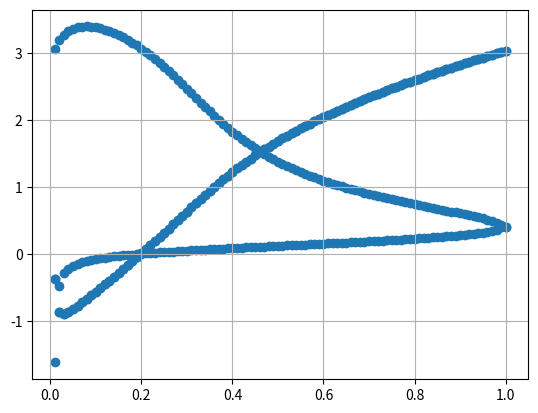

Here is the Python script that generated this plot:
import numpy as np
from matplotlib import pyplot as plt

K_theta = 1
e = 0.2
b = 1
E = 69E9 #MPa
S = 2*b
Cla = 2*np.pi
I_theta =5E-12#0.00443 #mm^4
m = 1
S_theta = m*e*S
K_h = E*I_theta
q = np.arange(0.01,1.01,0.01)
rho = .6
U = np.sqrt(2*q/rho)

a0 = K_h*(K_theta - 2*e*b*q*S*Cla)
a1 = q/U*S*Cla*K_theta
a2 = m*K_theta + I_theta*K_h - (2*m*e*b + S_theta)*q*S*Cla
a3 = q/U*S*Cla*(2*e*b*S_theta + I_theta)
a4 = m*I_theta - S_theta**2

p = []
q_scatter = []
for i in range(len(a0)):
    coef = [a4,a3[i],a2[i],a1[i],a0[i]]
    roots = np.roots(coef)
    for j in range(len(roots)):
        p.append(roots[j])
        q_scatter.append(q[i])
plt.scatter(q_scatter, np.real(p))
plt.grid()

#a = (a2**2-a4*a0)
#b = 1/(2*a4)+np.sqrt(-a2+a2**2-a4*a0)
#c = -a2/(2*a4)
#p1,p2,p3,p4 = [],[],[],[]
#
#for i in range(len(a)):
#    if a[i] > 0:
#        if b[i]>0:
#            p1.append( np.sqrt(b[i]) ) #pure real
#        else:
#            imag = np.sqrt(-b[i])
#            p2.append(complex(0,imag)) # pure imag
#    if a[i] < 0: 
#        if c[i]>0:
#            p3.append(complex(np.sqrt(c[i]),np.sqrt(-a[i]))) 
#        else:
#            p4.append(complex(0,np.sqrt(-c[i]+np.sqrt(-a[i]))))
#            
#plt.plot(q,p1)